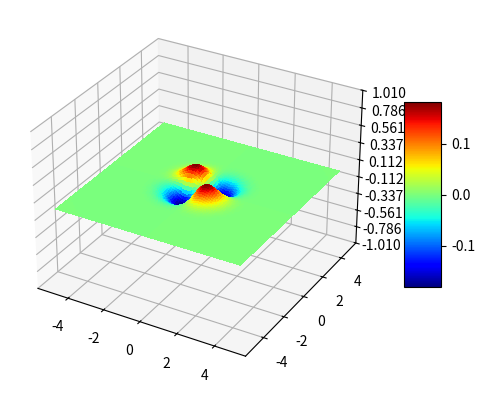

Write Python code to recreate this figure.
# drawing 3-D plot f(x,y) 

from mpl_toolkits.mplot3d import Axes3D
from matplotlib import cm
from matplotlib.ticker import LinearLocator, FormatStrFormatter
import matplotlib.pyplot as plt
import numpy as np

fig = plt.figure()
ax = fig.add_subplot(projection = '3d')
X = np.arange(-5, 5, 0.1)
Y = np.arange(-5, 5, 0.1)
X, Y, = np.meshgrid(X,Y)
R = - X * Y
Z = R / np.e ** (X**2 + Y **2 )
surf = ax.plot_surface(X, Y, Z, rstride = 1, cstride = 1, cmap = cm.jet, linewidth = 0, antialiased = False)
ax.set_zlim(-1.01, 1.01)

ax.zaxis.set_major_locator(LinearLocator(10))
ax.zaxis.set_major_formatter=(FormatStrFormatter('%.02f'))

fig.colorbar(surf, shrink = 0.5, aspect = 5)
plt.show()